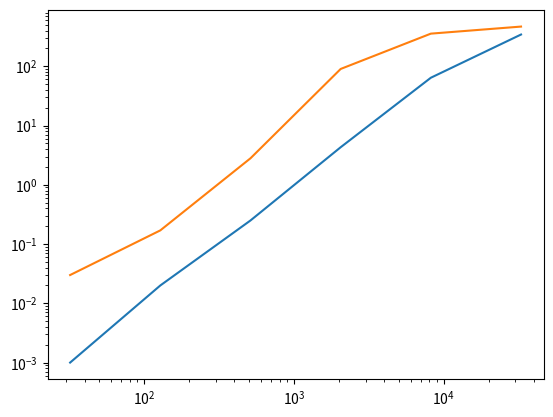

Python code for this plot:
import numpy as np
import matplotlib.pyplot as plt


plt.loglog([32, 128, 512, 2048, 8192, 32768], [0.001, 0.02, 0.25, 4.3, 64, 343])
plt.loglog([32, 128, 512, 2048, 8192, 32768], [0.03, 0.17, 2.8, 90, 355, 467])

plt.show()